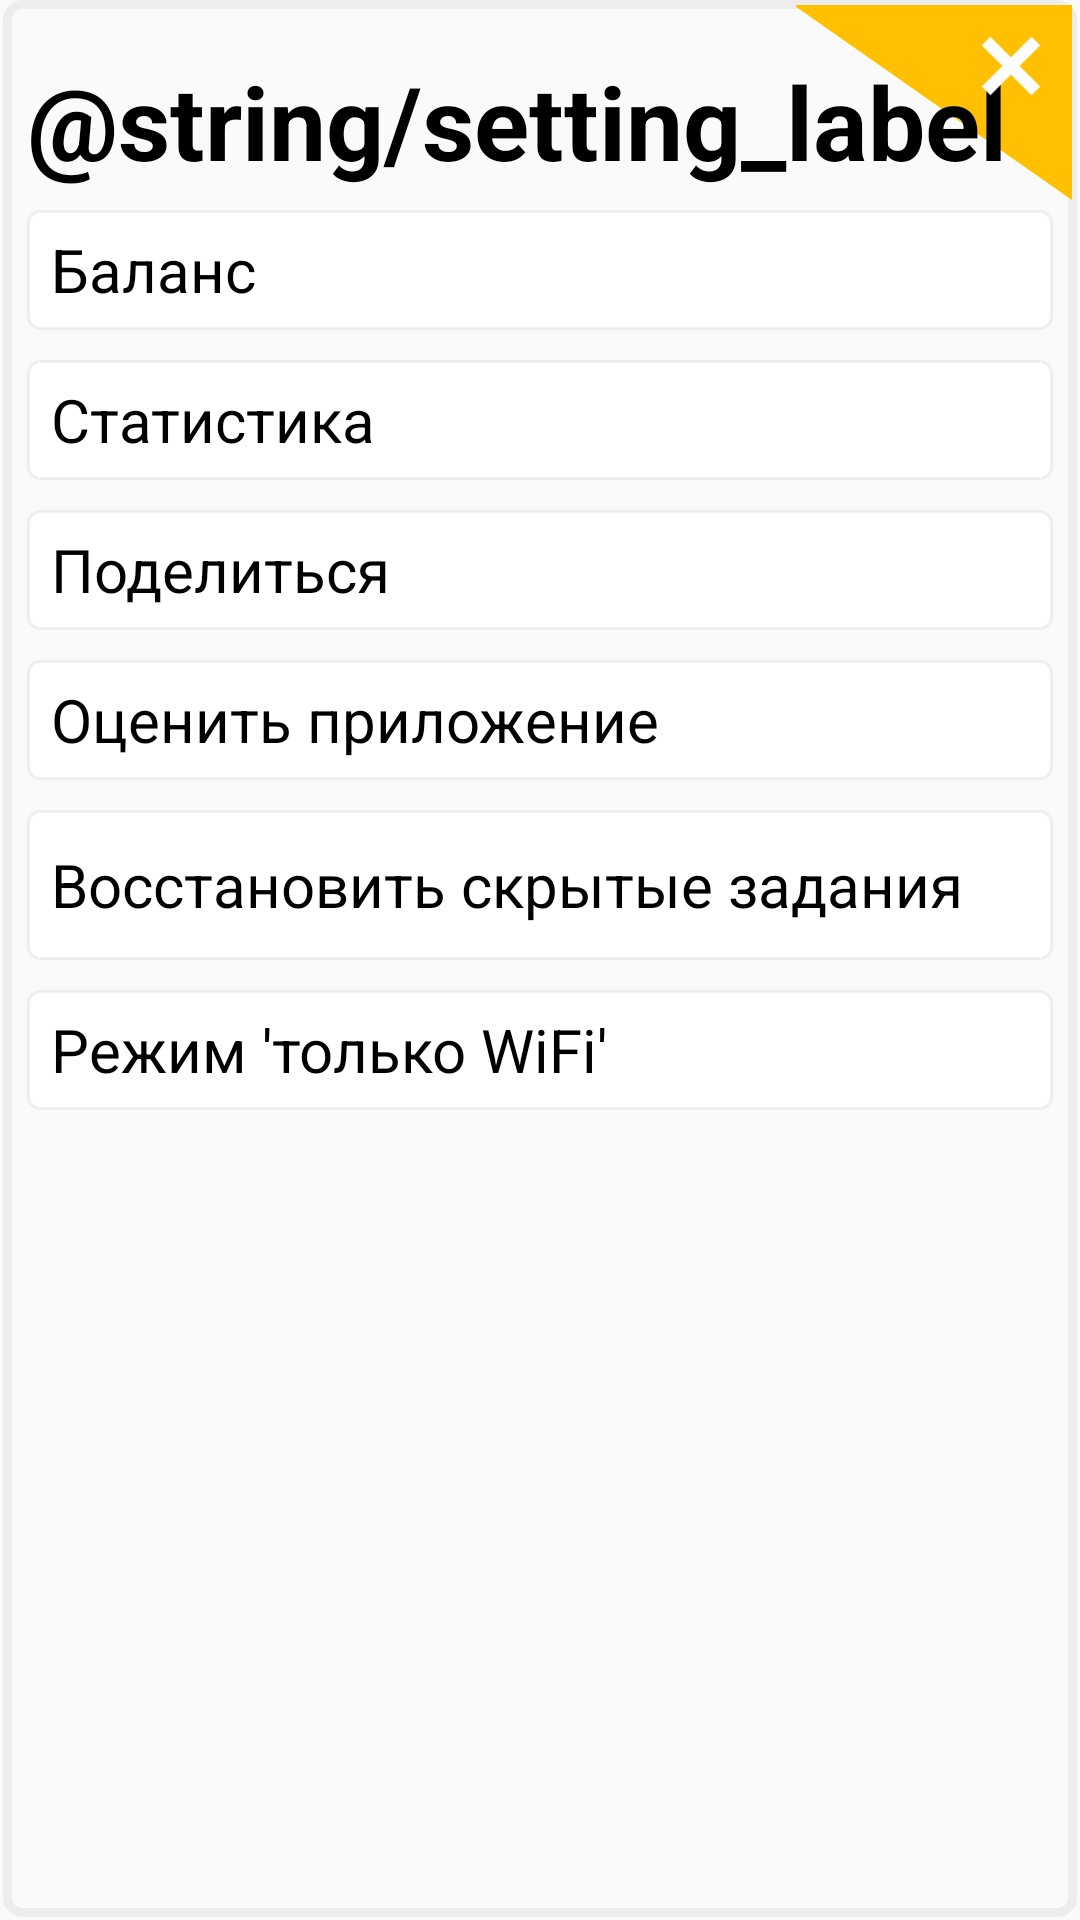

This screen was rendered from an Android layout file. Write that file and the resources it references.
<!-- AndroidManifest.xml: application theme AppTheme -->
<!-- res/layout/dialog_menu.xml -->
<?xml version="1.0" encoding="utf-8"?>
<FrameLayout
    xmlns:android="http://schemas.android.com/apk/res/android"
    android:layout_width="match_parent"
    android:layout_height="395dp"
    android:layout_gravity="bottom"
    android:layout_margin="0dp"
    android:background="@drawable/dialog_menu_margin"
    android:paddingBottom="5dp">

    <View
        android:layout_width="92dp"
        android:layout_height="65dp"
        android:layout_gravity="right|top"
        android:layout_margin="1.5dp"
        android:background="@drawable/menu_corner"/>

    <TextView
        android:layout_width="wrap_content"
        android:layout_height="65dp"
        android:layout_gravity="left|top"
        android:layout_margin="8dp"
        android:gravity="center_vertical"
        android:text="@string/setting_label"
        android:textColor="#000"
        android:textSize="34sp"
        android:textStyle="bold"/>

    <View
        android:id="@+id/btn_close"
        android:layout_width="20dp"
        android:layout_height="20dp"
        android:layout_gravity="right|top"
        android:layout_margin="12dp"
        android:background="@drawable/close"/>

    <LinearLayout
        android:layout_width="match_parent"
        android:layout_height="wrap_content"
        android:layout_marginLeft="8dp"
        android:layout_marginRight="8dp"
        android:layout_marginTop="60dp"
        android:orientation="vertical">

        <TextView
            android:id="@+id/balance"
            android:layout_width="match_parent"
            android:layout_height="40dp"
            android:layout_marginTop="10dp"
            android:background="@drawable/white_btns_back_3d"
            android:gravity="center_vertical"
            android:paddingLeft="8dp"
            android:text="Баланс"
            android:textAllCaps="false"
            android:textColor="#000"
            android:textSize="20sp"/>

        <TextView
            android:id="@+id/statistic"
            android:layout_width="match_parent"
            android:layout_height="40dp"
            android:layout_marginTop="10dp"
            android:background="@drawable/white_btns_back_3d"
            android:gravity="center_vertical"
            android:paddingLeft="8dp"
            android:text="Статистика"
            android:textColor="#000"
            android:textSize="20sp"/>

        <TextView
            android:id="@+id/share"
            android:layout_width="match_parent"
            android:layout_height="40dp"
            android:layout_marginTop="10dp"
            android:background="@drawable/white_btns_back_3d"
            android:gravity="center_vertical"
            android:paddingLeft="8dp"
            android:text="Поделиться"
            android:textColor="#000"
            android:textSize="20sp"/>

        <TextView
            android:id="@+id/rate"
            android:layout_width="match_parent"
            android:layout_height="40dp"
            android:layout_marginTop="10dp"
            android:background="@drawable/white_btns_back_3d"
            android:gravity="center_vertical"
            android:paddingLeft="8dp"
            android:text="Оценить приложение"
            android:textColor="#000"
            android:textSize="20sp"/>

        <TextView
            android:id="@+id/restore"
            android:layout_width="match_parent"
            android:layout_height="50dp"
            android:layout_marginTop="10dp"
            android:background="@drawable/white_btns_back_3d"
            android:gravity="center_vertical"
            android:paddingLeft="8dp"
            android:text="Восстановить скрытые задания"
            android:textColor="#000"
            android:textSize="20sp"/>

        <TextView
            android:id="@+id/wifi"
            android:layout_width="match_parent"
            android:layout_height="40dp"
            android:layout_marginTop="10dp"
            android:background="@drawable/white_btns_back_3d"
            android:gravity="center_vertical"
            android:paddingLeft="8dp"
            android:text="Режим 'только WiFi'"
            android:textColor="#000"
            android:textSize="20sp"/>

    </LinearLayout>

</FrameLayout>
<!-- resources referenced by this layout -->
<resources>
  <!-- drawable close (drawable) -->
  <?xml version="1.0" encoding="utf-8"?>
  <shape xmlns:android="http://schemas.android.com/apk/res/android">
      <solid android:color="#000"/>
  
  </shape>
  <!-- drawable dialog_menu_margin (drawable-nodpi) -->
  <?xml version="1.0" encoding="utf-8"?>
  <inset
      xmlns:android="http://schemas.android.com/apk/res/android"
      android:drawable="@drawable/white_back_3d"
      android:insetBottom="1dp"
      android:insetLeft="1dp"
      android:insetRight="1dp">
  </inset>
  <!-- drawable menu_corner (drawable) -->
  <?xml version="1.0" encoding="utf-8"?>
  <layer-list xmlns:android="http://schemas.android.com/apk/res/android">
  
      <item
          android:left="92dp"
          android:right="-92dp"
          android:top="-100dp">
          <rotate
              android:fromDegrees="-55"
              android:pivotX="0%"
              android:pivotY="100%">
  
              <shape android:shape="rectangle">
                  <solid android:color="#ffc001"/>
              </shape>
          </rotate>
      </item>
  
  </layer-list>
  <!-- drawable white_btns_back_3d (drawable) -->
  <?xml version="1.0" encoding="utf-8"?>
  <selector xmlns:android="http://schemas.android.com/apk/res/android">
  
  
      <item android:state_pressed="false">
          <shape>
              <corners android:radius="4dp"/>
              <solid android:color="#fff"/>
              <stroke
                  android:width="1dp"
                  android:color="#62d7d7d7"/>
          </shape>
      </item>
      <item android:state_pressed="true">
          <shape>
              <corners android:radius="4dp"/>
              <solid android:color="#b9b9b9"/>
              <stroke
                  android:width="1dp"
                  android:color="#62d7d7d7"/>
          </shape>
      </item>
  
  
  </selector>
  <style name="AppTheme" parent="Theme.AppCompat.Light.DarkActionBar">
          
          <item name="colorPrimary">@color/colorPrimary</item>
          <item name="colorPrimaryDark">@color/colorPrimaryDark</item>
          <item name="colorAccent">@color/colorAccent</item>
      </style>
  <!-- drawable white_back_3d (drawable-nodpi) -->
  <?xml version="1.0" encoding="utf-8"?>
  <layer-list xmlns:android="http://schemas.android.com/apk/res/android">
  
  
      <item
          >
  
          <shape>
              <corners android:radius="5dp"/>
              <solid android:color="@color/back_white_color"/>
              <stroke
                  android:width="3dp"
                  android:color="#62d7d7d7"/>
          </shape>
      </item>
  
  
  </layer-list>
  <color name="colorPrimary">#3F51B5</color>
  <color name="colorPrimaryDark">#303F9F</color>
  <color name="colorAccent">#FF4081</color>
</resources>
